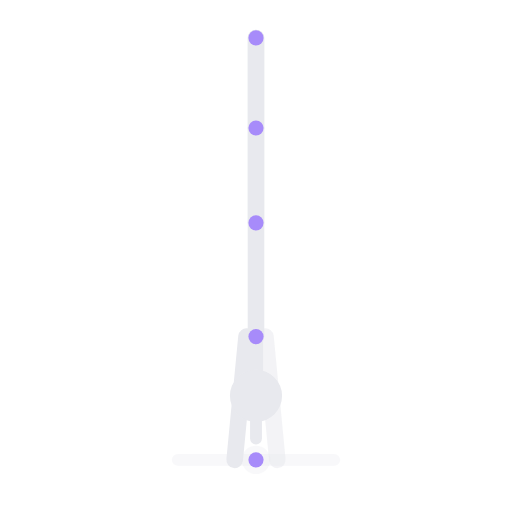
t = 0.00 s
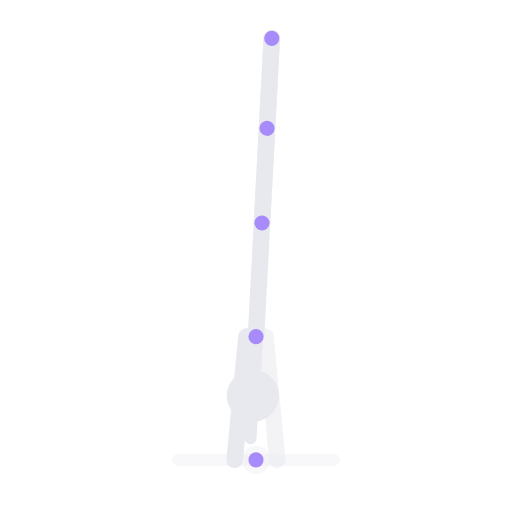
t = 0.94 s
t = 1.56 s: frame unchanged from t = 0.94 s, image omitted
t = 2.50 s: frame unchanged from t = 0.00 s, image omitted
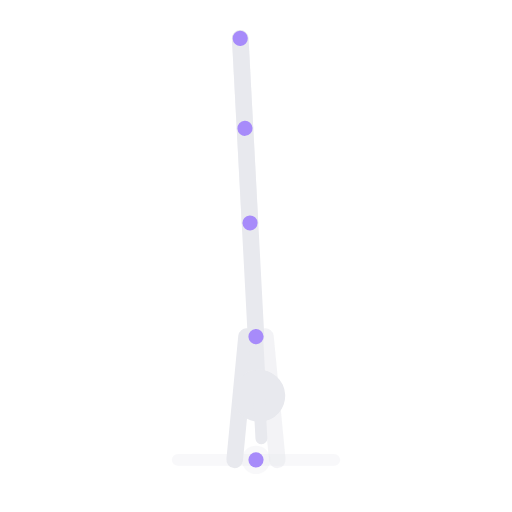
t = 3.44 s
t = 4.06 s: frame unchanged from t = 3.44 s, image omitted

The animated SVG that drew these frames (rendered in a browser with its animation timeline set to each time). Animation: 1 SMIL element (animateTransform=1); one cycle of 5.00 s, repeats indefinitely.

<svg xmlns="http://www.w3.org/2000/svg" viewBox="12 16 216 216" preserveAspectRatio="xMidYMid meet" role="img" aria-label="Parada de manos libre">
  <title>Parada de manos libre</title>
  <line x1="87.0" y1="210.0" x2="153.0" y2="210.0" stroke="rgba(232,233,238,.3)" stroke-width="5" stroke-linecap="round" opacity="1.0"/>
  <line x1="111.0" y1="210.0" x2="116.0" y2="158.0" stroke="#e8e9ee" stroke-width="7" stroke-linecap="round" opacity="1.0"/>
  <line x1="129.0" y1="210.0" x2="124.0" y2="158.0" stroke="#e8e9ee" stroke-width="7" stroke-linecap="round" opacity="0.5"/>
  <circle cx="120.0" cy="210.0" r="6" fill="rgba(232,233,238,.3)"/>
  <g>
    <animateTransform attributeName="transform" type="rotate" values="0 120 158;3.5 120 158;0 120 158;-3.5 120 158;0 120 158" keyTimes="0.00;0.25;0.50;0.75;1.00" dur="5s" repeatCount="indefinite" calcMode="spline" keySplines="0.4 0 0.6 1;0.4 0 0.6 1;0.4 0 0.6 1;0.4 0 0.6 1"/>
    <line x1="120.0" y1="158.0" x2="120.0" y2="110.0" stroke="#e8e9ee" stroke-width="7" stroke-linecap="round" opacity="1.0"/>
    <line x1="120.0" y1="158.0" x2="120.0" y2="174.0" stroke="#e8e9ee" stroke-width="6" stroke-linecap="round" opacity="1.0"/>
    <circle cx="120.0" cy="183.0" r="11" fill="#e8e9ee"/>
    <line x1="120.0" y1="183.0" x2="120.0" y2="201.0" stroke="#e8e9ee" stroke-width="5" stroke-linecap="round" opacity="1.0"/>
    <line x1="120.0" y1="110.0" x2="120.0" y2="70.0" stroke="#e8e9ee" stroke-width="7" stroke-linecap="round" opacity="0.5"/>
    <line x1="120.0" y1="70.0" x2="120.0" y2="32.0" stroke="#e8e9ee" stroke-width="7" stroke-linecap="round" opacity="0.5"/>
    <line x1="120.0" y1="110.0" x2="120.0" y2="70.0" stroke="#e8e9ee" stroke-width="7" stroke-linecap="round" opacity="1.0"/>
    <line x1="120.0" y1="70.0" x2="120.0" y2="32.0" stroke="#e8e9ee" stroke-width="7" stroke-linecap="round" opacity="1.0"/>
    <circle cx="120.0" cy="158.0" r="3.2" fill="#a78bfa" data-j="shoulder"/>
    <circle cx="120.0" cy="110.0" r="3.2" fill="#a78bfa" data-j="hip"/>
    <circle cx="120.0" cy="70.0" r="3.2" fill="#a78bfa" data-j="knee"/>
    <circle cx="120.0" cy="32.0" r="3.2" fill="#a78bfa" data-j="foot"/>
  </g>
  <circle cx="120.0" cy="210.0" r="3.2" fill="#a78bfa" data-j="hand"/>
</svg>
